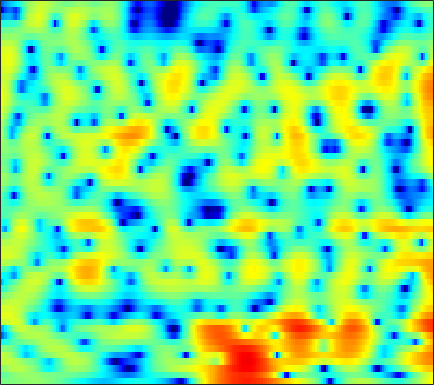

Data behind this chart, as committed beside it:
-0.43017, -0.38143, -0.30947, -0.22463, -0.16227, -0.060609, 0.043743, 0.12499, 0.24885, 0.36372, 0.47553, 0.55193, 0.64116, 0.715, 0.75633, 0.78582, 0.78198, 0.76078, 0.69803, 0.60423, 0.46467, 0.34437, 0.13947, -0.099366
-2.43, -1.892, -1.262, -0.7221, -0.3773, 0.01251, 0.33, 0.5211, 0.7179, 0.8528, 0.9311, 0.9566, 0.9485, 0.893, 0.8287, 0.7135, 0.5739, 0.4579, 0.2956, 0.1351, -0.02033, -0.1258, -0.2488, -0.3504
-0.3732, 0.267, 0.9633, 1.507, 1.823, 2.134, 2.327, 2.403, 2.409, 2.318, 2.131, 1.926, 1.563, 1.095, 0.6672, -0.01726, -0.8278, -1.531, -2.575, -3.707, -4.809, -5.471, -5.896, -5.619
2.583, 2.708, 2.799, 2.793, 2.728, 2.56, 2.307, 2.064, 1.693, 1.276, 0.8475, 0.5175, 0.07445, -0.3858, -0.7571, -1.323, -2.007, -2.638, -3.685, -4.978, -6.49, -7.585, -8.374, -7.713
2.961, 2.787, 2.458, 2.001, 1.554, 0.7837, -0.2178, -1.149, -2.672, -4.518, -6.547, -7.827, -8.363, -7.266, -6.03, -4.444, -3.169, -2.425, -1.662, -1.085, -0.6415, -0.3478, 0.0349, 0.4337
0.1732, 0.1176, 0.004268, -0.196, -0.4249, -0.8814, -1.538, -2.189, -3.279, -4.601, -5.962, -6.702, -6.798, -5.813, -4.719, -3.199, -1.835, -0.9693, -0.01987, 0.7207, 1.295, 1.635, 1.991, 2.233
-6.378, -5.577, -4.53, -3.626, -3.046, -2.39, -1.885, -1.596, -1.312, -1.095, -0.9015, -0.7457, -0.4849, -0.1493, 0.1138, 0.4938, 0.8711, 1.138, 1.436, 1.668, 1.834, 1.89, 1.896, 1.826
-13.84, -12.12, -9.47, -6.839, -5.119, -3.208, -1.707, -0.8073, 0.1127, 0.7939, 1.286, 1.547, 1.791, 1.958, 2.054, 2.145, 2.176, 2.168, 2.106, 1.964, 1.745, 1.507, 1.121, 0.5915
-9.419, -8.729, -6.196, -3.471, -1.726, 0.1184, 1.451, 2.159, 2.788, 3.083, 3.107, 2.966, 2.627, 2.198, 1.878, 1.515, 1.297, 1.226, 1.177, 1.097, 0.8825, 0.5466, -0.1373, -1.165
2.751, 2.839, 3.101, 3.437, 3.695, 3.969, 4.082, 4.02, 3.688, 3.023, 1.947, 0.8156, -1.233, -4.174, -7.069, -10.85, -10.03, -7.6, -5.08, -3.572, -2.821, -2.65, -2.81, -3.463
4.211, 4.272, 4.32, 4.323, 4.284, 4.133, 3.845, 3.522, 2.91, 2.045, 0.9075, -0.1367, -1.79, -3.678, -5.058, -6.38, -6.748, -6.485, -5.933, -5.547, -5.465, -5.635, -6.148, -6.85
3.439, 3.583, 3.717, 3.779, 3.773, 3.686, 3.494, 3.277, 2.882, 2.371, 1.743, 1.202, 0.424, -0.3843, -1.003, -1.794, -2.538, -3.078, -3.855, -4.738, -5.84, -6.839, -8.486, -10.63
1.87, 2.122, 2.421, 2.664, 2.804, 2.927, 2.975, 2.959, 2.862, 2.678, 2.402, 2.133, 1.712, 1.212, 0.7853, 0.1493, -0.572, -1.181, -2.087, -3.137, -4.366, -5.407, -7.003, -8.855
-0.7205, -0.3081, 0.2463, 0.7738, 1.144, 1.589, 1.952, 2.17, 2.386, 2.517, 2.554, 2.517, 2.377, 2.133, 1.883, 1.461, 0.9238, 0.4367, -0.3014, -1.142, -2.081, -2.84, -3.874, -4.896
-5.057, -4.109, -2.877, -1.774, -1.05, -0.202, 0.529, 1.013, 1.584, 2.051, 2.431, 2.652, 2.839, 2.895, 2.853, 2.663, 2.332, 1.998, 1.412, 0.6708, -0.2282, -1.004, -2.16, -3.419
-10.11, -7.679, -5.559, -4.173, -3.43, -2.619, -1.806, -1.141, -0.1844, 0.7991, 1.695, 2.276, 2.903, 3.34, 3.536, 3.636, 3.558, 3.377, 2.978, 2.378, 1.559, 0.7796, -0.5669, -2.387
-5.656, -5.431, -5.495, -6.231, -7.321, -9.399, -10.56, -9.067, -5.742, -2.882, -0.7859, 0.3474, 1.438, 2.155, 2.501, 2.78, 2.881, 2.875, 2.769, 2.556, 2.225, 1.882, 1.284, 0.5434
-1.293, -1.58, -2.301, -3.497, -4.734, -6.586, -7.574, -6.849, -4.726, -2.736, -1.312, -0.6215, -0.1147, -0.01459, -0.1155, -0.3666, -0.5392, -0.5238, -0.2409, 0.1957, 0.6382, 0.9254, 1.221, 1.411
2.456, 2.418, 2.226, 1.924, 1.665, 1.336, 1.103, 1.012, 0.9575, 0.8767, 0.5919, 0.1846, -0.7617, -2.318, -4.051, -7.322, -11.37, -11.87, -8.126, -4.86, -2.679, -1.562, -0.5678, 0.01205
3.633, 3.727, 3.764, 3.72, 3.635, 3.469, 3.249, 3.038, 2.654, 2.137, 1.436, 0.7402, -0.4672, -2.041, -3.473, -5.564, -7.267, -7.612, -6.652, -5.247, -4.072, -3.474, -3.059, -3.069
3.091, 3.206, 3.314, 3.367, 3.367, 3.315, 3.185, 3.033, 2.739, 2.319, 1.784, 1.287, 0.5252, -0.3185, -0.9703, -1.809, -2.514, -2.918, -3.32, -3.576, -3.825, -4.053, -4.509, -5.196
1.978, 2.063, 2.218, 2.401, 2.554, 2.74, 2.867, 2.901, 2.856, 2.671, 2.335, 2.001, 1.445, 0.7832, 0.246, -0.5173, -1.251, -1.786, -2.463, -3.098, -3.719, -4.205, -4.906, -5.648
-0.107, -0.2135, -0.05092, 0.5209, 1.131, 2.001, 2.783, 3.232, 3.612, 3.735, 3.575, 3.282, 2.669, 1.829, 1.081, -0.002946, -1.109, -1.873, -2.702, -3.362, -3.945, -4.446, -5.28, -6.406
-5.455, -8.525, -10.41, -5.528, -2.282, 0.7904, 2.852, 3.919, 4.824, 5.227, 5.188, 4.857, 4.018, 2.681, 1.299, -1.107, -4.181, -6.509, -7.747, -6.421, -4.971, -4.395, -4.443, -5.564
-4.555, -5.241, -5.212, -3.599, -1.955, 0.08526, 1.695, 2.603, 3.435, 3.841, 3.85, 3.586, 2.859, 1.634, 0.342, -1.966, -4.98, -7.292, -8.257, -6.391, -4.343, -3.273, -2.438, -2.075
-2.679, -2.522, -2.211, -1.733, -1.29, -0.6256, 0.02687, 0.4628, 0.9395, 1.261, 1.387, 1.354, 1.126, 0.7057, 0.2784, -0.367, -0.9958, -1.353, -1.589, -1.526, -1.263, -1.003, -0.6535, -0.3402
-2.022, -2.083, -2.148, -2.178, -2.147, -2.014, -1.764, -1.504, -1.097, -0.6588, -0.2461, 0.01603, 0.2798, 0.4461, 0.512, 0.5327, 0.5238, 0.5096, 0.5105, 0.5465, 0.6082, 0.6668, 0.7553, 0.8333
-1.576, -2.083, -2.878, -3.749, -4.372, -4.985, -5.081, -4.732, -3.839, -2.737, -1.642, -0.9096, -0.08319, 0.5597, 0.9358, 1.311, 1.565, 1.691, 1.795, 1.841, 1.851, 1.834, 1.779, 1.691
-0.8453, -1.793, -3.475, -5.847, -8.376, -13.55, -18.45, -13.62, -8.188, -4.797, -2.483, -1.188, 0.1282, 1.076, 1.593, 2.079, 2.364, 2.478, 2.519, 2.465, 2.356, 2.254, 2.096, 1.918
0.501, -0.2957, -1.603, -3.211, -4.55, -6.167, -6.76, -6.139, -4.457, -2.613, -1.006, -0.01274, 1.037, 1.782, 2.156, 2.416, 2.436, 2.306, 1.985, 1.548, 1.087, 0.7884, 0.5258, 0.4221
1.611, 1.188, 0.5306, -0.1566, -0.6175, -1.067, -1.197, -1.077, -0.6171, 0.05073, 0.8052, 1.349, 1.948, 2.347, 2.476, 2.38, 1.944, 1.362, 0.2196, -1.345, -3.223, -4.545, -5.321, -4.522
1.701, 1.41, 0.8426, 0.1432, -0.4136, -1.056, -1.403, -1.357, -0.8785, -0.0458, 0.8968, 1.566, 2.288, 2.741, 2.865, 2.714, 2.127, 1.365, -0.2018, -2.604, -6.316, -10.53, -14.68, -9.111
0.6576, 0.3722, -0.4321, -1.804, -3.303, -6.082, -9.444, -10.07, -6.941, -3.469, -0.9104, 0.5006, 1.87, 2.73, 3.089, 3.219, 2.977, 2.568, 1.742, 0.6927, -0.4535, -1.203, -1.795, -1.832
-0.2958, -0.3631, -0.909, -2.014, -3.228, -5.342, -7.434, -7.709, -5.723, -3.062, -0.8312, 0.4617, 1.758, 2.629, 3.049, 3.314, 3.297, 3.125, 2.722, 2.164, 1.508, 0.9888, 0.2834, -0.4285
-0.1571, -0.06523, -0.1826, -0.4883, -0.7741, -1.111, -1.26, -1.138, -0.6915, 0.02348, 0.8286, 1.412, 2.066, 2.552, 2.78, 2.905, 2.825, 2.639, 2.252, 1.706, 1.056, 0.4895, -0.3949, -1.465
0.6394, 0.5447, 0.3353, 0.1043, -0.03702, -0.131, -0.05032, 0.1045, 0.4625, 0.9121, 1.391, 1.736, 2.109, 2.34, 2.393, 2.304, 2.017, 1.681, 1.089, 0.3993, -0.3498, -0.9124, -1.643, -2.389
1.711, 1.109, 0.2128, -0.6628, -1.179, -1.495, -1.303, -0.8966, -0.1372, 0.677, 1.427, 1.887, 2.348, 2.568, 2.567, 2.3, 1.724, 1.083, -0.06975, -1.458, -2.893, -3.716, -4.099, -3.74
2.681, 1.251, -1.238, -4.563, -7.562, -9.902, -7.492, -5.006, -2.423, -0.461, 1.01, 1.844, 2.646, 3.1, 3.204, 2.983, 2.299, 1.412, -0.3833, -3.286, -8.325, -16.5, -15.37, -6.816
2.646, 1.027, -1.663, -4.993, -7.641, -9.774, -8.79, -7.199, -5.078, -3.204, -1.521, -0.413, 0.7755, 1.633, 2.025, 2.228, 2.025, 1.6, 0.7206, -0.4555, -1.697, -2.328, -2.288, -1.322
2.821, 1.556, -0.385, -2.59, -4.323, -6.689, -8.999, -10.32, -10.41, -8.36, -5.702, -3.933, -2.05, -0.6461, 0.09544, 0.7645, 1.125, 1.242, 1.214, 1.101, 1.013, 1.015, 1.151, 1.435
3.54, 2.519, 0.8879, -1.08, -2.834, -5.722, -9.59, -13.28, -15.22, -10.88, -7.161, -5.131, -3.152, -1.779, -1.032, -0.3491, 0.07422, 0.2938, 0.476, 0.6055, 0.7773, 0.9621, 1.26, 1.614
4.293, 3.563, 2.399, 1.054, -0.051, -1.558, -2.96, -3.749, -4.301, -4.244, -3.765, -3.277, -2.646, -2.152, -1.895, -1.739, -1.79, -1.95, -2.174, -2.315, -2.211, -1.899, -1.18, -0.2842
4.88, 4.35, 3.488, 2.478, 1.665, 0.573, -0.4536, -1.146, -1.895, -2.373, -2.611, -2.705, -2.769, -2.856, -3.022, -3.435, -4.194, -5.096, -6.829, -9.138, -10.79, -9.857, -6.684, -3.693
5.069, 4.591, 3.764, 2.734, 1.837, 0.4957, -0.9343, -2.01, -3.287, -4.192, -4.609, -4.642, -4.481, -4.305, -4.286, -4.513, -5.139, -5.921, -7.663, -10.23, -12.24, -11.04, -7.243, -3.884
4.605, 4.181, 3.36, 2.204, 1.079, -0.8403, -3.347, -5.707, -9.565, -13.08, -12.42, -10.35, -8.074, -6.551, -5.762, -5.09, -4.713, -4.559, -4.428, -4.181, -3.7, -3.075, -1.936, -0.6194
3.645, 3.49, 2.975, 2.046, 1.055, -0.7306, -3.138, -5.425, -9.031, -12.14, -12.02, -10.62, -8.946, -7.757, -7.058, -6.178, -5.271, -4.584, -3.563, -2.554, -1.577, -0.8426, 0.09157, 0.9738
2.789, 3.153, 3.233, 2.888, 2.357, 1.329, -0.0296, -1.175, -2.776, -4.326, -5.714, -6.668, -7.975, -9.375, -10.23, -10.24, -8.61, -6.913, -4.769, -2.958, -1.446, -0.5451, 0.427, 1.145
2.691, 3.425, 3.952, 4.037, 3.837, 3.272, 2.405, 1.572, 0.2475, -1.305, -3.131, -4.756, -7.469, -11.41, -16.1, -20.62, -12.79, -8.949, -5.536, -3.256, -1.654, -0.8048, -0.06723, 0.2718
3.263, 3.913, 4.445, 4.612, 4.519, 4.1, 3.379, 2.654, 1.462, 0.04219, -1.578, -2.859, -4.558, -6.044, -6.785, -6.991, -6.252, -5.308, -3.891, -2.619, -1.674, -1.236, -1.099, -1.505
3.713, 4.193, 4.581, 4.676, 4.557, 4.141, 3.429, 2.701, 1.47, -0.05056, -1.841, -3.315, -5.271, -6.773, -7.232, -6.847, -5.706, -4.664, -3.37, -2.269, -1.525, -1.256, -1.306, -1.924
3.37, 3.731, 4.017, 4.068, 3.939, 3.548, 2.88, 2.175, 0.9165, -0.7628, -3.011, -5.272, -9.64, -18.25, -27.76, -12.94, -7.909, -5.614, -3.492, -2.071, -1.176, -0.7744, -0.5488, -0.6467
2.007, 2.297, 2.539, 2.61, 2.546, 2.292, 1.833, 1.344, 0.4961, -0.6124, -1.994, -3.171, -4.84, -6.143, -6.44, -5.774, -4.44, -3.422, -2.228, -1.326, -0.694, -0.3686, -0.1163, -0.00226
0.2577, 0.5062, 0.7416, 0.8712, 0.9066, 0.8612, 0.7207, 0.5609, 0.281, -0.07325, -0.4657, -0.7605, -1.093, -1.292, -1.318, -1.177, -0.8947, -0.6428, -0.3497, -0.1557, -0.07073, -0.09322, -0.2007, -0.3329
-1.574, -1.371, -1.141, -0.9608, -0.8521, -0.7147, -0.5604, -0.4205, -0.2044, 0.06613, 0.3697, 0.5961, 0.9027, 1.183, 1.366, 1.564, 1.673, 1.683, 1.559, 1.25, 0.7114, 0.1483, -0.7765, -1.807
-4.404, -4.218, -3.977, -3.797, -3.723, -3.636, -3.433, -3.104, -2.342, -1.282, -0.109, 0.749, 1.764, 2.599, 3.088, 3.54, 3.755, 3.742, 3.484, 2.895, 1.892, 0.8062, -1.274, -4.503
-10.96, -10.29, -9.436, -9.039, -9.213, -10.26, -12.08, -12.78, -10.31, -6.45, -3.245, -1.337, 0.6374, 2.101, 2.922, 3.695, 4.134, 4.25, 4.127, 3.672, 2.878, 2.04, 0.5817, -1.204
-23.7, -18.02, -14.15, -12.39, -12.02, -12.69, -14.38, -15.09, -12.35, -8.133, -4.729, -2.73, -0.6385, 0.9276, 1.823, 2.704, 3.264, 3.5, 3.577, 3.416, 3.042, 2.645, 2.017, 1.366
-13.41, -12.22, -10.56, -9.228, -8.495, -7.763, -7.092, -6.482, -5.378, -4.011, -2.545, -1.486, -0.2039, 0.8892, 1.568, 2.28, 2.778, 3.017, 3.169, 3.143, 2.953, 2.722, 2.326, 1.864
